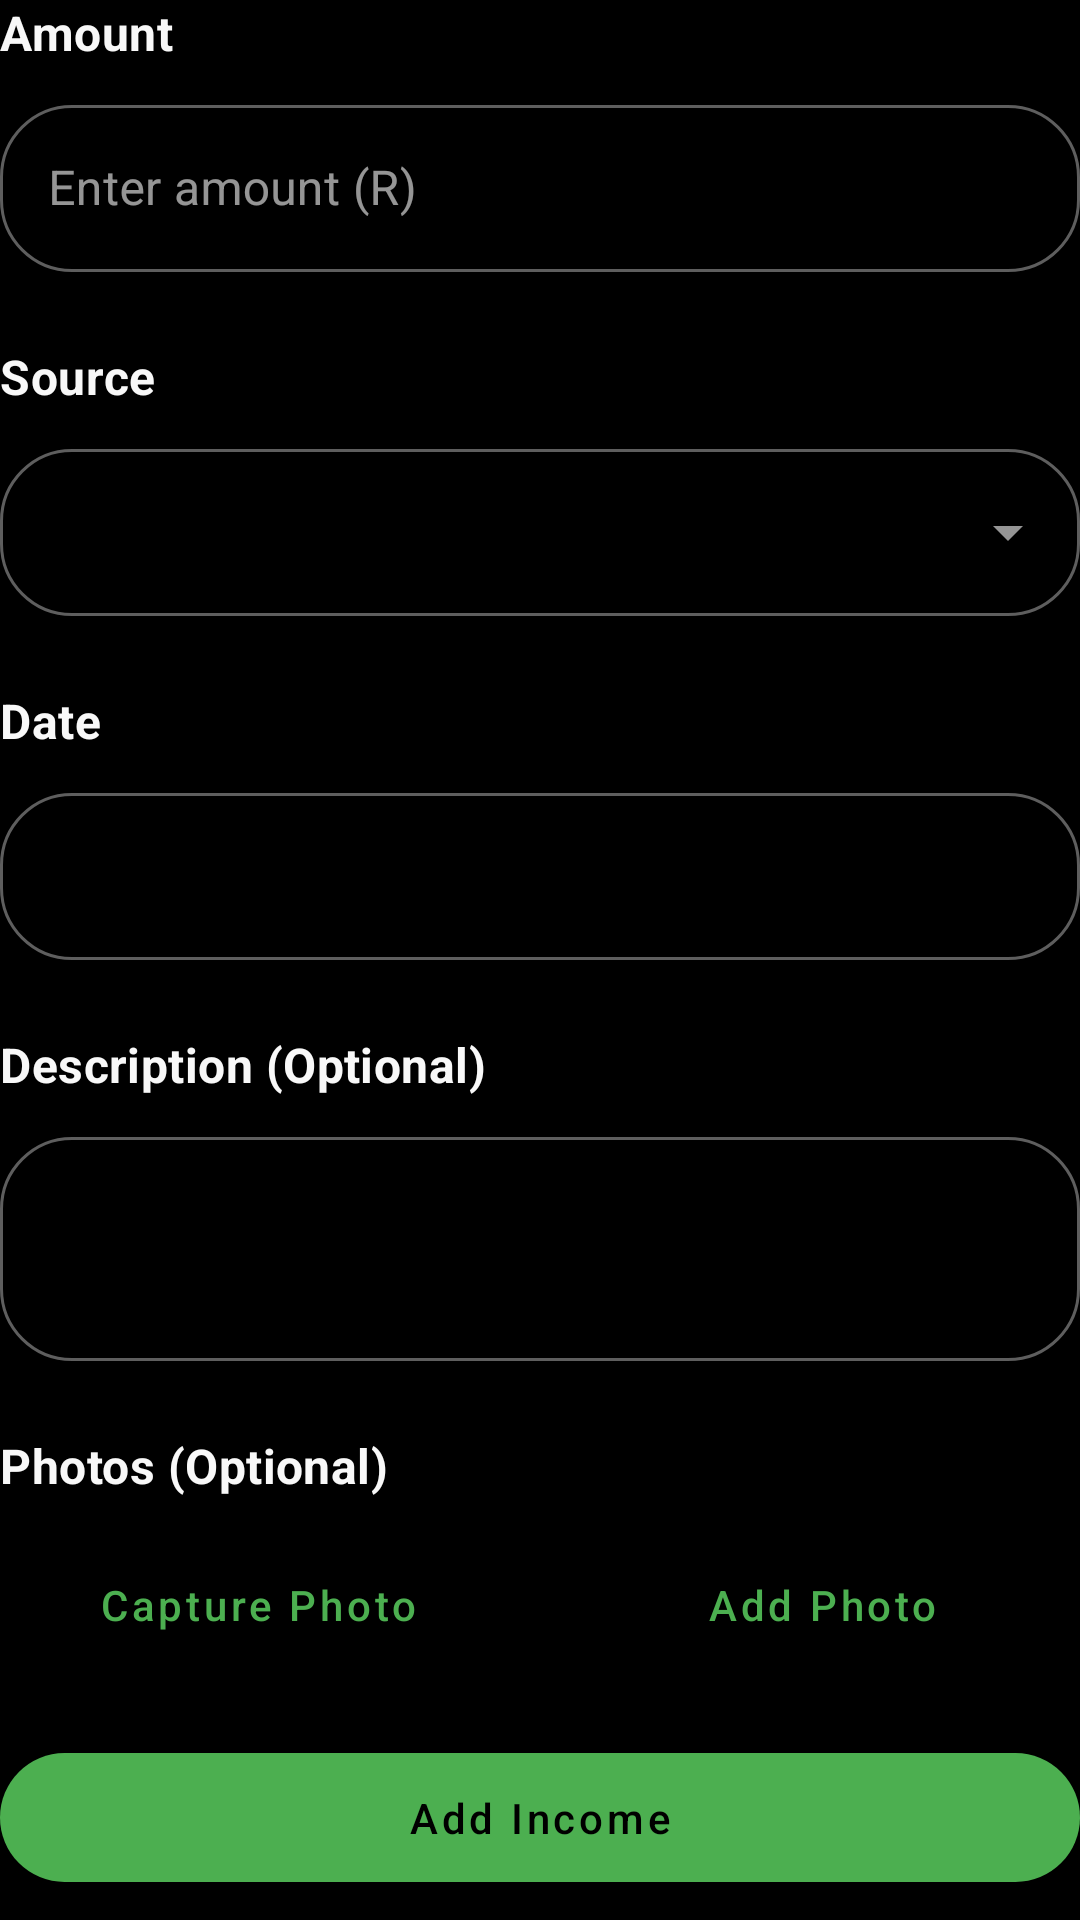

Write the Android layout XML for this screen, with the resource values it uses.
<!-- AndroidManifest.xml: application theme Theme.BudgetApp -->
<!-- res/layout/form_income.xml -->
<?xml version="1.0" encoding="utf-8"?>
<LinearLayout xmlns:android="http://schemas.android.com/apk/res/android"
    xmlns:app="http://schemas.android.com/apk/res-auto"
    xmlns:tools="http://schemas.android.com/tools"
    android:layout_width="match_parent"
    android:layout_height="wrap_content"
    android:orientation="vertical">

    

    <TextView
        android:layout_width="match_parent"
        android:layout_height="wrap_content"
        android:layout_marginBottom="8dp"
        android:text="@string/amount"
        android:textAppearance="@style/TextAppearance.MaterialComponents.Subtitle1"
        android:textColor="@color/text_primary"
        android:textStyle="bold" />

    <com.google.android.material.textfield.TextInputLayout
        android:id="@+id/amountLayout"
        style="@style/Widget.MaterialComponents.TextInputLayout.OutlinedBox"
        android:layout_width="match_parent"
        android:layout_height="wrap_content"
        android:hint="@string/enter_amount"
        android:layout_marginBottom="24dp">

        <com.google.android.material.textfield.TextInputEditText
            android:id="@+id/amountInput"
            android:layout_width="match_parent"
            android:layout_height="wrap_content"
            android:inputType="numberDecimal"/>

    </com.google.android.material.textfield.TextInputLayout>

    
    <TextView
        android:layout_width="match_parent"
        android:layout_height="wrap_content"
        android:text="@string/source"
        android:textAppearance="@style/TextAppearance.MaterialComponents.Subtitle1"
        android:textColor="@color/text_primary"
        android:textStyle="bold"
        android:layout_marginBottom="8dp"/>

    <com.google.android.material.textfield.TextInputLayout
        android:id="@+id/sourceLayout"
        style="@style/Widget.MaterialComponents.TextInputLayout.OutlinedBox.ExposedDropdownMenu"
        android:layout_width="match_parent"
        android:layout_height="wrap_content"
        android:layout_marginBottom="24dp">

        <AutoCompleteTextView
            android:id="@+id/sourceInput"
            android:layout_width="match_parent"
            android:layout_height="wrap_content"
            android:inputType="none"
            tools:ignore="SpeakableTextPresentCheck" />

    </com.google.android.material.textfield.TextInputLayout>

    
    <TextView
        android:layout_width="match_parent"
        android:layout_height="wrap_content"
        android:text="@string/date"
        android:textAppearance="@style/TextAppearance.MaterialComponents.Subtitle1"
        android:textColor="@color/text_primary"
        android:textStyle="bold"
        android:layout_marginBottom="8dp"/>

    <com.google.android.material.textfield.TextInputLayout
        android:id="@+id/dateLayout"
        style="@style/Widget.MaterialComponents.TextInputLayout.OutlinedBox"
        android:layout_width="match_parent"
        android:layout_height="wrap_content"
        android:layout_marginBottom="24dp">

        <com.google.android.material.textfield.TextInputEditText
            android:id="@+id/dateInput"
            android:layout_width="match_parent"
            android:layout_height="wrap_content"
            android:clickable="true"
            android:focusable="false"
            android:inputType="none"
            tools:ignore="SpeakableTextPresentCheck" />

    </com.google.android.material.textfield.TextInputLayout>

    
    <TextView
        android:layout_width="match_parent"
        android:layout_height="wrap_content"
        android:text="@string/description_optional"
        android:textAppearance="@style/TextAppearance.MaterialComponents.Subtitle1"
        android:textColor="@color/text_primary"
        android:textStyle="bold"
        android:layout_marginBottom="8dp"/>

    <com.google.android.material.textfield.TextInputLayout
        android:id="@+id/descriptionLayout"
        style="@style/Widget.MaterialComponents.TextInputLayout.OutlinedBox"
        android:layout_width="match_parent"
        android:layout_height="wrap_content"
        android:layout_marginBottom="24dp">

        <com.google.android.material.textfield.TextInputEditText
            android:id="@+id/descriptionInput"
            android:layout_width="match_parent"
            android:layout_height="wrap_content"
            android:inputType="textMultiLine"
            android:minLines="2"
            tools:ignore="SpeakableTextPresentCheck" />

    </com.google.android.material.textfield.TextInputLayout>

    
    <TextView
        android:layout_width="match_parent"
        android:layout_height="wrap_content"
        android:text="@string/photos_optional"
        android:textAppearance="@style/TextAppearance.MaterialComponents.Subtitle1"
        android:textColor="@color/text_primary"
        android:textStyle="bold"
        android:layout_marginBottom="8dp"/>

    <LinearLayout
        android:layout_width="match_parent"
        android:layout_height="wrap_content"
        android:orientation="horizontal"
        android:layout_marginBottom="16dp">

        <com.google.android.material.button.MaterialButton
            android:id="@+id/capturePhotoButton"
            android:layout_width="0dp"
            android:layout_height="wrap_content"
            android:layout_weight="1"
            android:text="@string/capture_photo"
            android:textColor="@color/primary"
            android:layout_marginEnd="8dp"
            style="@style/Widget.MaterialComponents.Button.TextButton"/>

        <com.google.android.material.button.MaterialButton
            android:id="@+id/addPhotoButton"
            android:layout_width="0dp"
            android:layout_height="wrap_content"
            android:layout_weight="1"
            android:text="@string/add_photo"
            android:textColor="@color/primary"
            android:layout_marginStart="8dp"
            style="@style/Widget.MaterialComponents.Button.TextButton"/>

    </LinearLayout>

    <androidx.recyclerview.widget.RecyclerView
        android:id="@+id/photoRecyclerView"
        android:layout_width="match_parent"
        android:layout_height="wrap_content"
        android:orientation="horizontal"
        android:visibility="gone"
        android:layout_marginBottom="24dp"
        android:contentDescription="List of selected photos for this income"
        android:importantForAccessibility="yes"
        tools:listitem="@layout/item_photo"
        tools:itemCount="3"
        tools:visibility="visible"/>

    
    <com.google.android.material.button.MaterialButton
        android:id="@+id/submitButton"
        android:layout_width="match_parent"
        android:layout_height="wrap_content"
        android:text="@string/add_income"
        style="@style/Widget.BudgetApp.Button" />

</LinearLayout>
<!-- resources referenced by this layout -->
<resources>
  <color name="primary">#4CAF50</color>
  <color name="text_primary">#F8F8F8</color>
  <string name="add_income">Add Income</string>
  <string name="add_photo">Add Photo</string>
  <string name="amount">Amount</string>
  <string name="capture_photo">Capture Photo</string>
  <string name="date">Date</string>
  <string name="description_optional">Description (Optional)</string>
  <string name="enter_amount">Enter amount (R)</string>
  <string name="photos_optional">Photos (Optional)</string>
  <string name="source">Source</string>
  <style name="Widget.BudgetApp.Button" parent="Widget.MaterialComponents.Button">
          <item name="android:textColor">@color/black</item>
          <item name="backgroundTint">@color/primary</item>
          <item name="cornerRadius">24dp</item>
          <item name="android:padding">12dp</item>
          <item name="android:textAllCaps">false</item>
      </style>
  <style name="Theme.BudgetApp" parent="Base.Theme.BudgetApp">
          
      </style>
  <color name="black">#FF000000</color>
  <style name="Base.Theme.BudgetApp" parent="Theme.MaterialComponents.NoActionBar">
          
          <item name="colorPrimary">@color/primary</item>
          <item name="colorPrimaryVariant">@color/primary_dark</item>
          <item name="colorOnPrimary">@color/black</item>
          
          <item name="colorSecondary">@color/accent</item>
          <item name="colorSecondaryVariant">@color/accent</item>
          <item name="colorOnSecondary">@color/black</item>
          
          <item name="android:statusBarColor">@color/surface</item>
          
          <item name="android:windowBackground">@color/background</item>
          <item name="colorSurface">@color/surface</item>
          <item name="colorOnSurface">@color/text_primary</item>
          
          <item name="android:textColorPrimary">@color/text_primary</item>
          <item name="android:textColorSecondary">@color/text_secondary</item>
          <item name="android:textColorHint">@color/text_hint</item>
          
          <item name="cardBackgroundColor">@color/card_background</item>
          <item name="cardElevation">0dp</item>
          
          <item name="materialButtonStyle">@style/Widget.BudgetApp.Button</item>
          <item name="textInputStyle">@style/Widget.BudgetApp.TextInputLayout</item>
          
          <item name="android:navigationBarColor">@color/surface</item>
      </style>
  <color name="primary_dark">#388E3C</color>
  <color name="accent">#4CAF50</color>
  <color name="surface">#121212</color>
  <color name="background">#000000</color>
  <color name="text_secondary">#BDBDBD</color>
  <color name="text_hint">#BDBDBD</color>
  <color name="card_background">#202020</color>
  <style name="Widget.BudgetApp.TextInputLayout" parent="Widget.MaterialComponents.TextInputLayout.OutlinedBox">
          <item name="boxStrokeColor">@color/primary</item>
          <item name="hintTextColor">@color/primary</item>
          <item name="android:textColorHint">@color/text_hint</item>
          <item name="boxCornerRadiusBottomEnd">24dp</item>
          <item name="boxCornerRadiusBottomStart">24dp</item>
          <item name="boxCornerRadiusTopEnd">24dp</item>
          <item name="boxCornerRadiusTopStart">24dp</item>
          <item name="android:textColor">@color/text_primary</item>
          <item name="boxBackgroundColor">@color/surface</item>
          <item name="boxStrokeWidth">1dp</item>
          <item name="android:textSize">16sp</item>
      </style>
</resources>
